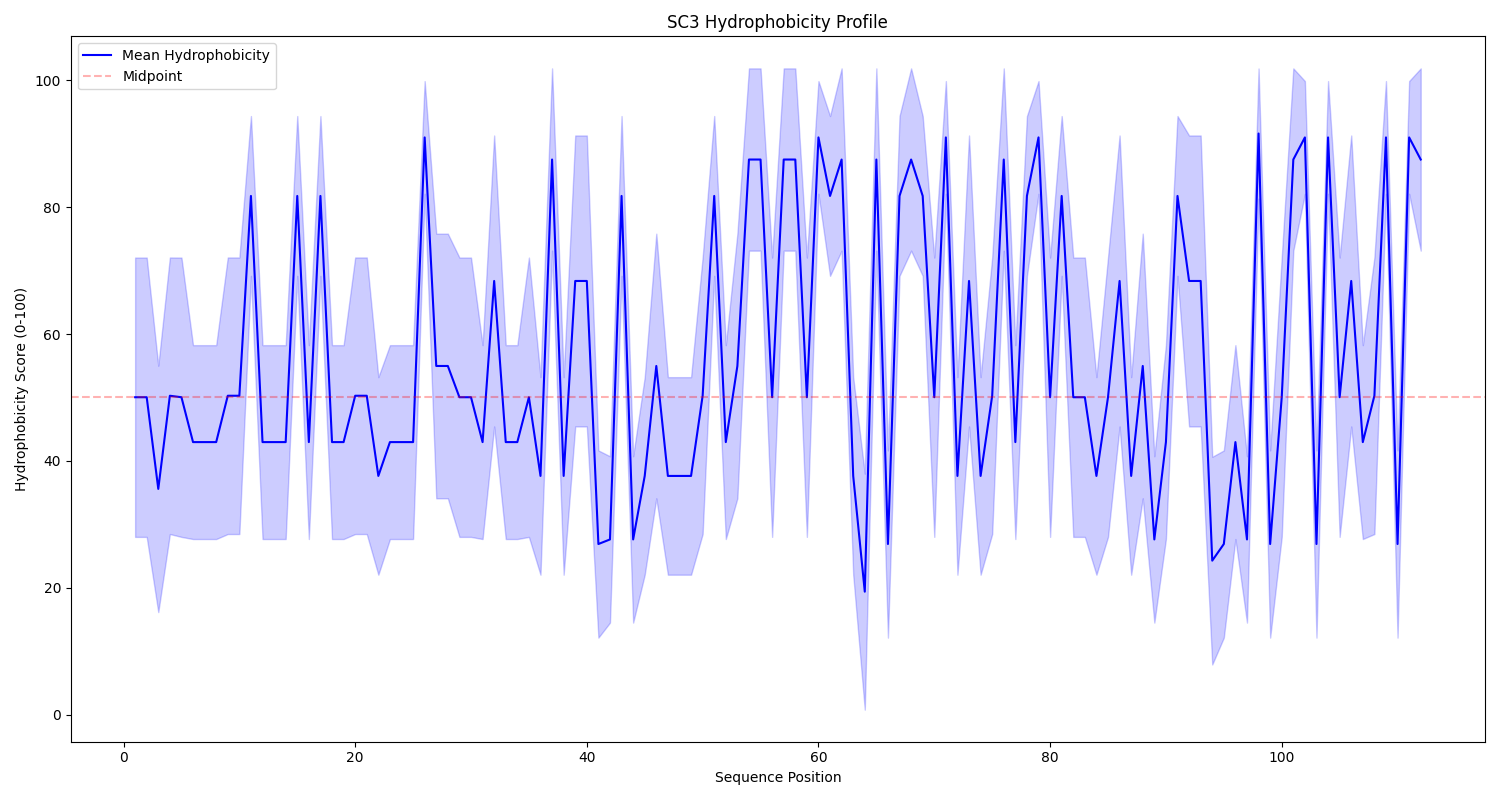

The table this chart was drawn from, first rows:
, Hphob.Eisenberg, Hphob.Sweet, Hphob.Woods, Hphob.Manavalan, Hphob.Leo, Hphob.Black, Hphob.Breese, Hphob.Fauchere, Hphob.Guy, Hphob.Janin, Hphob.Miyazawa, Hphob.Argos, Hphob.Roseman, Hphob.Tanford, Hphob.Wolfenden, Hphob.Welling, Hphob.Wilson, Hphob.Parker, Hphob.pH3.4, Hphob.pH7.5, Hphob.mobility, Hphob.Chothia, Hphob.Rose
1:G, 76.98, 19.81, 46.88, 32.51, 48.9, 50.1, 6.107, 30.98, 39.21, 77.78, 25.16, 67.57, 63.5, 69.52, 100, 71.16, 41.74, 21.5, 55.75, 54.02, 41, 59.32, 51.28
2:G, 76.98, 19.81, 46.88, 32.51, 48.9, 50.1, 6.107, 30.98, 39.21, 77.78, 25.16, 67.57, 63.5, 69.52, 100, 71.16, 41.74, 21.5, 55.75, 54.02, 41, 59.32, 51.28
3:H, 54.48, 20.74, 54.69, 26.95, 48.7, 16.5, 10.69, 34.97, 59.8, 62.96, 35.36, 39.86, 53.22, 49.19, 43.25, 0.0, 20, 39.5, 0.0, 37.69, 16.0, 27.12, 66.67
4:P, 67.77, 25.39, 46.88, 10.7, 74.65, 71.1, 43.51, 53.07, 29.28, 55.56, 15.13, 30.41, 79.42, 61.2, 89.29, 52.37, 50.43, 39.5, 76.77, 75.13, 49, 28.81, 30.77
5:G, 76.98, 19.81, 46.88, 32.51, 48.9, 50.1, 6.107, 30.98, 39.21, 77.78, 25.16, 67.57, 63.5, 69.52, 100, 71.16, 41.74, 21.5, 55.75, 54.02, 41, 59.32, 51.28
6:T, 63.43, 31.89, 53.12, 17.28, 40.72, 45.0, 25.95, 38.96, 45.66, 59.26, 25.33, 66.89, 47.43, 57.27, 67.41, 51.22, 12.17, 24.0, 49.39, 47.24, 35.0, 37.29, 46.15
7:T, 63.43, 31.89, 53.12, 17.28, 40.72, 45.0, 25.95, 38.96, 45.66, 59.26, 25.33, 66.89, 47.43, 57.27, 67.41, 51.22, 12.17, 24.0, 49.39, 47.24, 35.0, 37.29, 46.15
8:T, 63.43, 31.89, 53.12, 17.28, 40.72, 45.0, 25.95, 38.96, 45.66, 59.26, 25.33, 66.89, 47.43, 57.27, 67.41, 51.22, 12.17, 24.0, 49.39, 47.24, 35.0, 37.29, 46.15
9:P, 67.77, 25.39, 46.88, 10.7, 74.65, 71.1, 43.51, 53.07, 29.28, 55.56, 15.13, 30.41, 79.42, 61.2, 89.29, 52.37, 50.43, 39.5, 76.77, 75.13, 49, 28.81, 30.77
10:P, 67.77, 25.39, 46.88, 10.7, 74.65, 71.1, 43.51, 53.07, 29.28, 55.56, 15.13, 30.41, 79.42, 61.2, 89.29, 52.37, 50.43, 39.5, 76.77, 75.13, 49, 28.81, 30.77
11:V, 92.33, 68.73, 70.31, 100.0, 83.43, 82.5, 65.65, 68.4, 78.91, 88.89, 76.97, 86.49, 84.41, 100.0, 98.21, 46.63, 82.61, 68.5, 88.51, 87.19, 85.0, 89.83, 87.18
12:T, 63.43, 31.89, 53.12, 17.28, 40.72, 45.0, 25.95, 38.96, 45.66, 59.26, 25.33, 66.89, 47.43, 57.27, 67.41, 51.22, 12.17, 24.0, 49.39, 47.24, 35.0, 37.29, 46.15
13:T, 63.43, 31.89, 53.12, 17.28, 40.72, 45.0, 25.95, 38.96, 45.66, 59.26, 25.33, 66.89, 47.43, 57.27, 67.41, 51.22, 12.17, 24.0, 49.39, 47.24, 35.0, 37.29, 46.15
14:T, 63.43, 31.89, 53.12, 17.28, 40.72, 45.0, 25.95, 38.96, 45.66, 59.26, 25.33, 66.89, 47.43, 57.27, 67.41, 51.22, 12.17, 24.0, 49.39, 47.24, 35.0, 37.29, 46.15
15:V, 92.33, 68.73, 70.31, 100.0, 83.43, 82.5, 65.65, 68.4, 78.91, 88.89, 76.97, 86.49, 84.41, 100.0, 98.21, 46.63, 82.61, 68.5, 88.51, 87.19, 85.0, 89.83, 87.18
16:T, 63.43, 31.89, 53.12, 17.28, 40.72, 45.0, 25.95, 38.96, 45.66, 59.26, 25.33, 66.89, 47.43, 57.27, 67.41, 51.22, 12.17, 24.0, 49.39, 47.24, 35.0, 37.29, 46.15
17:V, 92.33, 68.73, 70.31, 100.0, 83.43, 82.5, 65.65, 68.4, 78.91, 88.89, 76.97, 86.49, 84.41, 100.0, 98.21, 46.63, 82.61, 68.5, 88.51, 87.19, 85.0, 89.83, 87.18
18:T, 63.43, 31.89, 53.12, 17.28, 40.72, 45.0, 25.95, 38.96, 45.66, 59.26, 25.33, 66.89, 47.43, 57.27, 67.41, 51.22, 12.17, 24.0, 49.39, 47.24, 35.0, 37.29, 46.15
19:T, 63.43, 31.89, 53.12, 17.28, 40.72, 45.0, 25.95, 38.96, 45.66, 59.26, 25.33, 66.89, 47.43, 57.27, 67.41, 51.22, 12.17, 24.0, 49.39, 47.24, 35.0, 37.29, 46.15
20:P, 67.77, 25.39, 46.88, 10.7, 74.65, 71.1, 43.51, 53.07, 29.28, 55.56, 15.13, 30.41, 79.42, 61.2, 89.29, 52.37, 50.43, 39.5, 76.77, 75.13, 49, 28.81, 30.77
21:P, 67.77, 25.39, 46.88, 10.7, 74.65, 71.1, 43.51, 53.07, 29.28, 55.56, 15.13, 30.41, 79.42, 61.2, 89.29, 52.37, 50.43, 39.5, 76.77, 75.13, 49, 28.81, 30.77
22:S, 60.1, 23.53, 42.19, 7.819, 32.14, 35.9, 20.99, 29.75, 34.49, 62.96, 18.75, 59.46, 43.57, 54.27, 66.61, 48.49, 26.09, 17.5, 40.1, 38.19, 31.0, 35.59, 35.9
23:T, 63.43, 31.89, 53.12, 17.28, 40.72, 45.0, 25.95, 38.96, 45.66, 59.26, 25.33, 66.89, 47.43, 57.27, 67.41, 51.22, 12.17, 24.0, 49.39, 47.24, 35.0, 37.29, 46.15
24:T, 63.43, 31.89, 53.12, 17.28, 40.72, 45.0, 25.95, 38.96, 45.66, 59.26, 25.33, 66.89, 47.43, 57.27, 67.41, 51.22, 12.17, 24.0, 49.39, 47.24, 35.0, 37.29, 46.15
25:T, 63.43, 31.89, 53.12, 17.28, 40.72, 45.0, 25.95, 38.96, 45.66, 59.26, 25.33, 66.89, 47.43, 57.27, 67.41, 51.22, 12.17, 24.0, 49.39, 47.24, 35.0, 37.29, 46.15
26:I, 100.0, 79.26, 75.0, 99.18, 98, 94.3, 92.37, 86.2, 75.43, 92.59, 96.71, 91.22, 92.77, 90.3, 98.92, 86.66, 68.7, 90.0, 100.0, 100.0, 93, 100.0, 92.31
27:A, 80.56, 28.17, 54.69, 43.62, 57.68, 61.6, 13.74, 40.49, 44.91, 77.78, 39.14, 85.81, 69.77, 72.75, 97.98, 28.26, 28.7, 39.5, 66.01, 62.81, 51, 62.71, 56.41
28:A, 80.56, 28.17, 54.69, 43.62, 57.68, 61.6, 13.74, 40.49, 44.91, 77.78, 39.14, 85.81, 69.77, 72.75, 97.98, 28.26, 28.7, 39.5, 66.01, 62.81, 51, 62.71, 56.41
29:G, 76.98, 19.81, 46.88, 32.51, 48.9, 50.1, 6.107, 30.98, 39.21, 77.78, 25.16, 67.57, 63.5, 69.52, 100, 71.16, 41.74, 21.5, 55.75, 54.02, 41, 59.32, 51.28
30:G, 76.98, 19.81, 46.88, 32.51, 48.9, 50.1, 6.107, 30.98, 39.21, 77.78, 25.16, 67.57, 63.5, 69.52, 100, 71.16, 41.74, 21.5, 55.75, 54.02, 41, 59.32, 51.28
31:T, 63.43, 31.89, 53.12, 17.28, 40.72, 45.0, 25.95, 38.96, 45.66, 59.26, 25.33, 66.89, 47.43, 57.27, 67.41, 51.22, 12.17, 24.0, 49.39, 47.24, 35.0, 37.29, 46.15
32:C, 72.12, 45.82, 62.5, 77.78, 60.48, 68.0, 23.28, 78.22, 82.63, 100.0, 81.91, 79.73, 67.52, 65.13, 83.73, 61.98, 86.09, 43.0, 76.28, 73.12, 0.0, 83.05, 100.0
33:T, 63.43, 31.89, 53.12, 17.28, 40.72, 45.0, 25.95, 38.96, 45.66, 59.26, 25.33, 66.89, 47.43, 57.27, 67.41, 51.22, 12.17, 24.0, 49.39, 47.24, 35.0, 37.29, 46.15
34:T, 63.43, 31.89, 53.12, 17.28, 40.72, 45.0, 25.95, 38.96, 45.66, 59.26, 25.33, 66.89, 47.43, 57.27, 67.41, 51.22, 12.17, 24.0, 49.39, 47.24, 35.0, 37.29, 46.15
35:G, 76.98, 19.81, 46.88, 32.51, 48.9, 50.1, 6.107, 30.98, 39.21, 77.78, 25.16, 67.57, 63.5, 69.52, 100, 71.16, 41.74, 21.5, 55.75, 54.02, 41, 59.32, 51.28
36:S, 60.1, 23.53, 42.19, 7.819, 32.14, 35.9, 20.99, 29.75, 34.49, 62.96, 18.75, 59.46, 43.57, 54.27, 66.61, 48.49, 26.09, 17.5, 40.1, 38.19, 31.0, 35.59, 35.9
37:L, 91.82, 78.33, 75.0, 83.33, 98, 94.3, 100.0, 83.13, 76.67, 85.19, 90.79, 93.24, 92.77, 93.76, 99.51, 34, 88.7, 96.0, 99.76, 99.25, 100.0, 74.58, 84.62
38:S, 60.1, 23.53, 42.19, 7.819, 32.14, 35.9, 20.99, 29.75, 34.49, 62.96, 18.75, 59.46, 43.57, 54.27, 66.61, 48.49, 26.09, 17.5, 40.1, 38.19, 31.0, 35.59, 35.9
39:C, 72.12, 45.82, 62.5, 77.78, 60.48, 68.0, 23.28, 78.22, 82.63, 100.0, 81.91, 79.73, 67.52, 65.13, 83.73, 61.98, 86.09, 43.0, 76.28, 73.12, 0.0, 83.05, 100.0
40:C, 72.12, 45.82, 62.5, 77.78, 60.48, 68.0, 23.28, 78.22, 82.63, 100.0, 81.91, 79.73, 67.52, 65.13, 83.73, 61.98, 86.09, 43.0, 76.28, 73.12, 0.0, 83.05, 100.0
41:N, 44.76, 12.07, 43.75, 11.73, 22.55, 23.6, 3.053, 12.58, 35.48, 48.15, 12.5, 16.22, 32.8, 40.42, 45.9, 55.81, 29.57, 15.0, 30.56, 29.15, 6.0, 18.64, 28.21
42:Q, 42.97, 12.38, 43.75, 18.72, 34.73, 25.1, 0.0, 24.23, 23.82, 40.74, 15.13, 16.22, 42.6, 38.8, 47.24, 46.34, 29.57, 20.0, 32.27, 30.65, 14.0, 10.17, 25.64
43:V, 92.33, 68.73, 70.31, 100.0, 83.43, 82.5, 65.65, 68.4, 78.91, 88.89, 76.97, 86.49, 84.41, 100.0, 98.21, 46.63, 82.61, 68.5, 88.51, 87.19, 85.0, 89.83, 87.18
44:Q, 42.97, 12.38, 43.75, 18.72, 34.73, 25.1, 0.0, 24.23, 23.82, 40.74, 15.13, 16.22, 42.6, 38.8, 47.24, 46.34, 29.57, 20.0, 32.27, 30.65, 14.0, 10.17, 25.64
45:S, 60.1, 23.53, 42.19, 7.819, 32.14, 35.9, 20.99, 29.75, 34.49, 62.96, 18.75, 59.46, 43.57, 54.27, 66.61, 48.49, 26.09, 17.5, 40.1, 38.19, 31.0, 35.59, 35.9
46:A, 80.56, 28.17, 54.69, 43.62, 57.68, 61.6, 13.74, 40.49, 44.91, 77.78, 39.14, 85.81, 69.77, 72.75, 97.98, 28.26, 28.7, 39.5, 66.01, 62.81, 51, 62.71, 56.41
47:S, 60.1, 23.53, 42.19, 7.819, 32.14, 35.9, 20.99, 29.75, 34.49, 62.96, 18.75, 59.46, 43.57, 54.27, 66.61, 48.49, 26.09, 17.5, 40.1, 38.19, 31.0, 35.59, 35.9
48:S, 60.1, 23.53, 42.19, 7.819, 32.14, 35.9, 20.99, 29.75, 34.49, 62.96, 18.75, 59.46, 43.57, 54.27, 66.61, 48.49, 26.09, 17.5, 40.1, 38.19, 31.0, 35.59, 35.9
49:S, 60.1, 23.53, 42.19, 7.819, 32.14, 35.9, 20.99, 29.75, 34.49, 62.96, 18.75, 59.46, 43.57, 54.27, 66.61, 48.49, 26.09, 17.5, 40.1, 38.19, 31.0, 35.59, 35.9
50:P, 67.77, 25.39, 46.88, 10.7, 74.65, 71.1, 43.51, 53.07, 29.28, 55.56, 15.13, 30.41, 79.42, 61.2, 89.29, 52.37, 50.43, 39.5, 76.77, 75.13, 49, 28.81, 30.77
51:V, 92.33, 68.73, 70.31, 100.0, 83.43, 82.5, 65.65, 68.4, 78.91, 88.89, 76.97, 86.49, 84.41, 100.0, 98.21, 46.63, 82.61, 68.5, 88.51, 87.19, 85.0, 89.83, 87.18
52:T, 63.43, 31.89, 53.12, 17.28, 40.72, 45.0, 25.95, 38.96, 45.66, 59.26, 25.33, 66.89, 47.43, 57.27, 67.41, 51.22, 12.17, 24.0, 49.39, 47.24, 35.0, 37.29, 46.15
53:A, 80.56, 28.17, 54.69, 43.62, 57.68, 61.6, 13.74, 40.49, 44.91, 77.78, 39.14, 85.81, 69.77, 72.75, 97.98, 28.26, 28.7, 39.5, 66.01, 62.81, 51, 62.71, 56.41
54:L, 91.82, 78.33, 75.0, 83.33, 98, 94.3, 100.0, 83.13, 76.67, 85.19, 90.79, 93.24, 92.77, 93.76, 99.51, 34, 88.7, 96.0, 99.76, 99.25, 100.0, 74.58, 84.62
55:L, 91.82, 78.33, 75.0, 83.33, 98, 94.3, 100.0, 83.13, 76.67, 85.19, 90.79, 93.24, 92.77, 93.76, 99.51, 34, 88.7, 96.0, 99.76, 99.25, 100.0, 74.58, 84.62
56:G, 76.98, 19.81, 46.88, 32.51, 48.9, 50.1, 6.107, 30.98, 39.21, 77.78, 25.16, 67.57, 63.5, 69.52, 100, 71.16, 41.74, 21.5, 55.75, 54.02, 41, 59.32, 51.28
57:L, 91.82, 78.33, 75.0, 83.33, 98, 94.3, 100.0, 83.13, 76.67, 85.19, 90.79, 93.24, 92.77, 93.76, 99.51, 34, 88.7, 96.0, 99.76, 99.25, 100.0, 74.58, 84.62
58:L, 91.82, 78.33, 75.0, 83.33, 98, 94.3, 100.0, 83.13, 76.67, 85.19, 90.79, 93.24, 92.77, 93.76, 99.51, 34, 88.7, 96.0, 99.76, 99.25, 100.0, 74.58, 84.62
59:G, 76.98, 19.81, 46.88, 32.51, 48.9, 50.1, 6.107, 30.98, 39.21, 77.78, 25.16, 67.57, 63.5, 69.52, 100, 71.16, 41.74, 21.5, 55.75, 54.02, 41, 59.32, 51.28
60:I, 100.0, 79.26, 75.0, 99.18, 98, 94.3, 92.37, 86.2, 75.43, 92.59, 96.71, 91.22, 92.77, 90.3, 98.92, 86.66, 68.7, 90.0, 100.0, 100.0, 93, 100.0, 92.31
... 52 more rows
